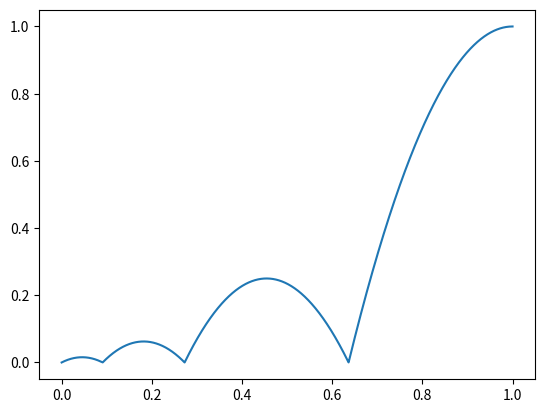

Source code (Python):
# Easing functions all receive one float between 0 and 1 inclusive.

import numpy as np
import matplotlib.pyplot as plt
elasticPeriod = 0.3
backConst = 1.70158
bounceN = 7.5625
bounceD = 2.75

# Base functions (in functions)
def linearBase(x):
    return x
def polyBase(x, deg): 
    return x**deg
def quadBase(x):
    return polyBase(x, 2)
def cubicBase(x):
    return polyBase(x, 3)
def quartBase(x):
    return polyBase(x, 4)
def quintBase(x):
    return polyBase(x, 5)
def sineBase(x):
    return 1 - np.cos((x*np.pi)/2)
def expoBase(x):
    return np.piecewise(x, [x<=0, x>0], [lambda x: 0, lambda x: pow(2, 10*(x-1))])
def circBase(x):
    return 1 - np.sqrt(1 - x**2)
def backBase(x):
    return x*x * ((backConst+1)*x - backConst)
def elasticBaseCore(x, p):
    y = x-1
    return -1 * pow(2, 10*y) * np.sin((y-p*0.25)*(2*np.pi/p))
def elasticBase(x):
    return elasticBaseCore(x, elasticPeriod)
def bounceBaseCore(x, d, n):
    return np.piecewise(x, [x<1/d, (x>=1/d)&(x<2/d), (x>=2/d)&(x<2.5/d), x>=2.5/d], 
    [lambda x: n*x**2, lambda x: n*(x-1.5/d)**2+0.75, lambda x: n*(x-2.25/d)**2+0.9375, lambda x: n*(x-2.625/d)**2+0.984375])
def bounceBase(x):
    return 1 - bounceBaseCore(1-x, bounceD, bounceN)

# Lists for options
easingDict = {"linear":linearBase, "quad":quadBase, "cubic":cubicBase, "quart":quartBase, "quint":quintBase, "sine":sineBase, "expo":expoBase, "circ":circBase, "back":backBase, "elastic":elasticBase, "bounce":bounceBase}

# Complete function
def ease(x, option="linear", io="i"):
    if io == "i":
        return easingDict[option](x)
    elif io == "o":
        return 1 - easingDict[option](1-x)
    elif io == "io":
        s = np.where(x < 0.5)[0]
        b = np.where(x >= 0.5)[0]
        y = x*2
        y[s] = easingDict[option](y[s]) * 0.5
        y[b] = -easingDict[option](2-y[b]) * 0.5 + 1
        return y

# For tests
if __name__ == "__main__":
    x = np.linspace(0, 1, 10001)
    y = ease(x, "bounce", "i")
    plt.plot(x, y)
    plt.show()
